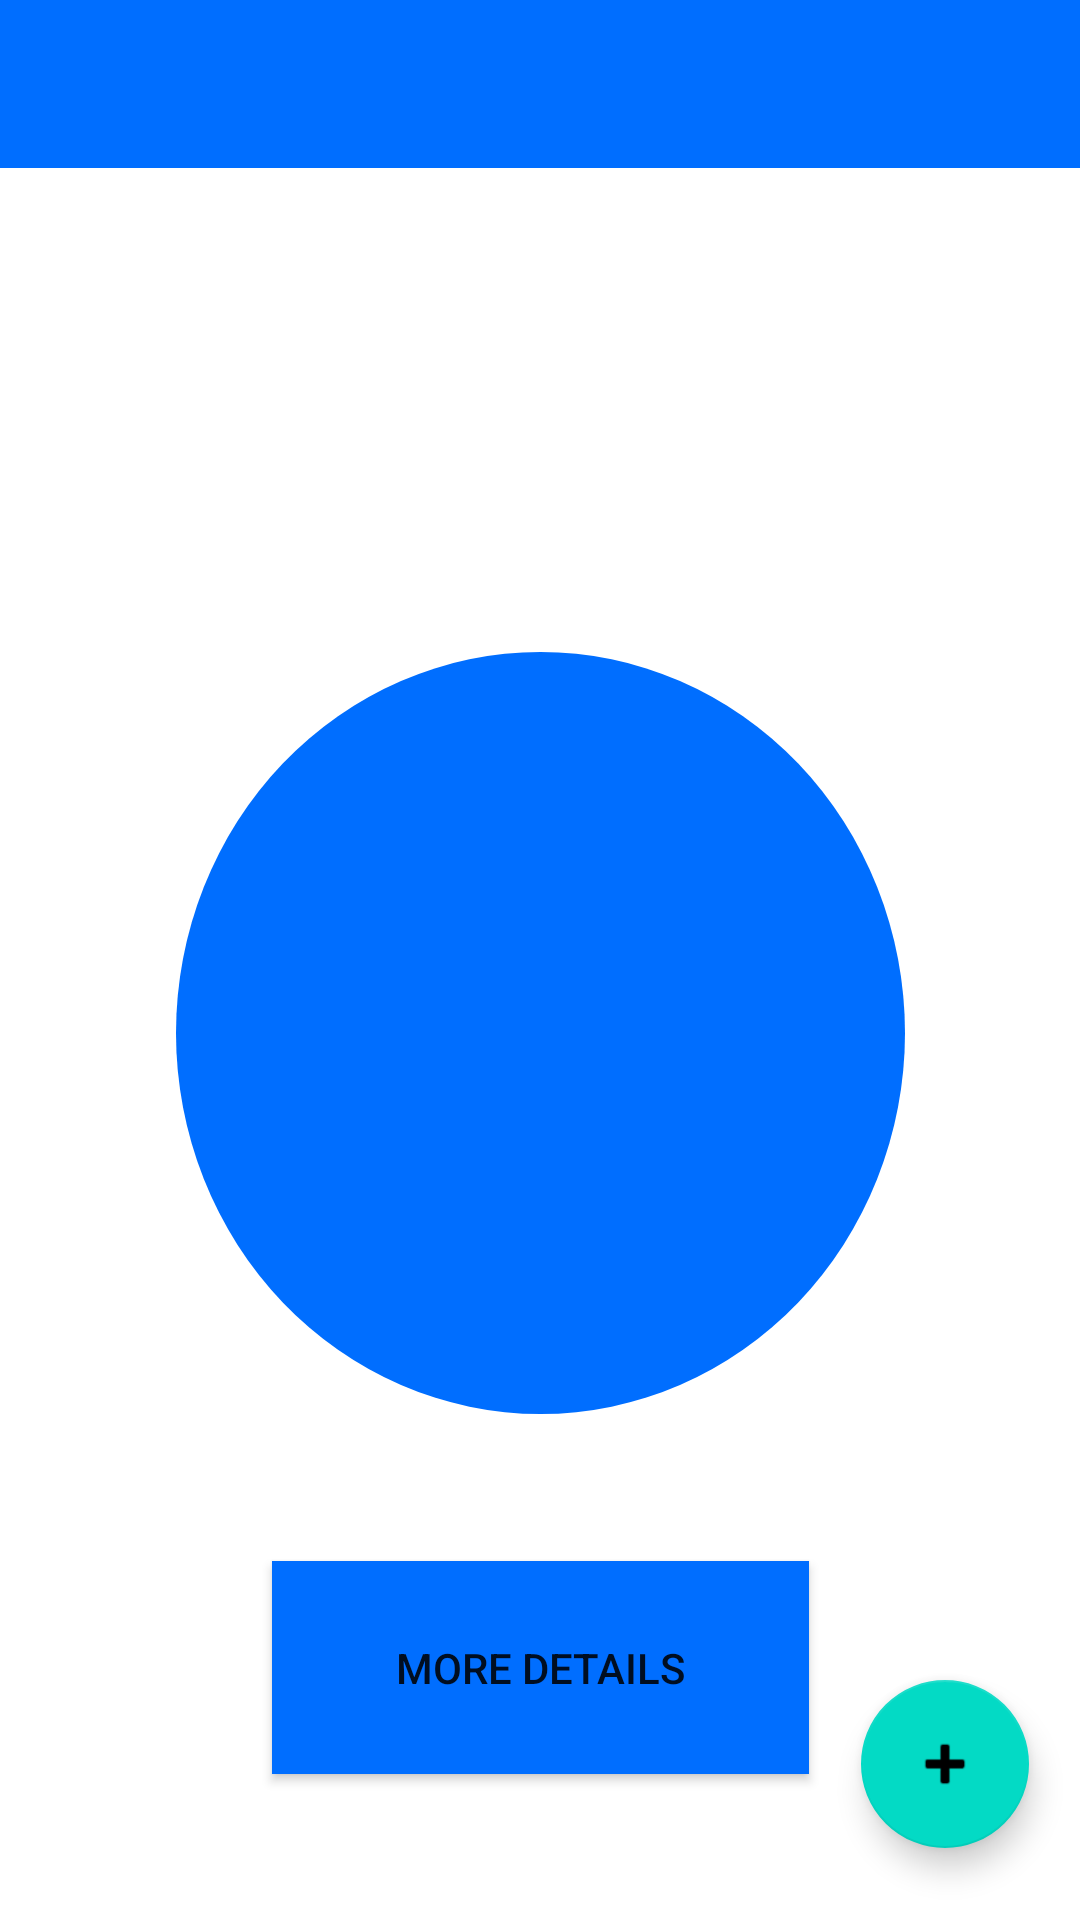

Reconstruct the res/layout file that produces this screen, plus the resources it refers to.
<!-- AndroidManifest.xml: application theme Theme.MWSTFinalProject -->
<!-- res/layout/activity_main.xml -->
<?xml version="1.0" encoding="utf-8"?>
<androidx.constraintlayout.widget.ConstraintLayout xmlns:android="http://schemas.android.com/apk/res/android"
    xmlns:app="http://schemas.android.com/apk/res-auto"
    xmlns:tools="http://schemas.android.com/tools"
    android:layout_width="match_parent"
    android:layout_height="match_parent"
    tools:context=".MainActivity">

    <LinearLayout xmlns:android="http://schemas.android.com/apk/res/android"
        xmlns:app="http://schemas.android.com/apk/res-auto"
        android:layout_width="match_parent"
        android:layout_height="match_parent"
        android:fitsSystemWindows="true"
        android:orientation="vertical">

        <androidx.appcompat.widget.Toolbar
            android:id="@+id/toolbar"
            android:minHeight="?attr/actionBarSize"
            android:layout_width="match_parent"
            android:layout_height="wrap_content"
            app:titleTextColor="@android:color/white"
            android:background="?attr/colorPrimary">
        </androidx.appcompat.widget.Toolbar>

    </LinearLayout>

    <TextView
        android:id="@+id/dateText"
        android:layout_width="wrap_content"
        android:layout_height="wrap_content"
        android:textAppearance="@style/TextAppearance.AppCompat.Display1"
        android:textSize="24sp"
        app:layout_constraintBottom_toBottomOf="parent"
        app:layout_constraintHorizontal_bias="0.498"
        app:layout_constraintLeft_toLeftOf="parent"
        app:layout_constraintRight_toRightOf="parent"
        app:layout_constraintTop_toTopOf="parent"
        app:layout_constraintVertical_bias="0.219" />

    <TextView
        android:id="@+id/dailySpendingTxt"
        android:layout_width="243dp"
        android:layout_height="254dp"
        android:background="@drawable/daily_spending_circle"
        android:gravity="center"
        android:textColor="@color/white"
        app:layout_constraintBottom_toBottomOf="parent"
        app:layout_constraintEnd_toEndOf="parent"
        app:layout_constraintStart_toStartOf="parent"
        app:layout_constraintTop_toBottomOf="@+id/dateText"
        app:layout_constraintVertical_bias="0.236" />

    <Button
        android:id="@+id/detailsButton"
        android:layout_width="179dp"
        android:layout_height="71dp"
        android:background="#006EFF"
        android:text="More Details"
        app:layout_constraintBottom_toBottomOf="parent"
        app:layout_constraintEnd_toEndOf="parent"
        app:layout_constraintStart_toStartOf="parent"
        app:layout_constraintTop_toBottomOf="@+id/dailySpendingTxt" />

    <com.google.android.material.floatingactionbutton.FloatingActionButton
        android:id="@+id/add_expense"
        android:layout_width="wrap_content"
        android:layout_height="wrap_content"
        android:layout_gravity="bottom|end"
        android:layout_marginStart="24dp"
        android:layout_marginEnd="24dp"
        android:layout_marginBottom="24dp"
        app:layout_constraintBottom_toBottomOf="parent"
        app:layout_constraintEnd_toEndOf="parent"
        app:layout_constraintStart_toEndOf="@+id/detailsButton"
        app:srcCompat="@android:drawable/ic_input_add"
        tools:ignore="SpeakableTextPresentCheck" />

</androidx.constraintlayout.widget.ConstraintLayout>
<!-- resources referenced by this layout -->
<resources>
  <!-- drawable daily_spending_circle (drawable) -->
  <?xml version="1.0" encoding="utf-8"?>
  <shape xmlns:android="http://schemas.android.com/apk/res/android"
      android:shape="oval">
      <solid
          android:color="#006eff" />
  </shape>
  <style name="Theme.MWSTFinalProject" parent="Theme.MaterialComponents.DayNight.DarkActionBar">
          
          <item name="colorPrimary">#006eff</item>
          <item name="colorPrimaryVariant">@color/purple_700</item>
          <item name="colorOnPrimary">@color/white</item>
          
          <item name="colorSecondary">@color/teal_200</item>
          <item name="colorSecondaryVariant">@color/teal_700</item>
          <item name="colorOnSecondary">@color/black</item>
          
          <item name="android:statusBarColor" tools:targetApi="l">?attr/colorPrimaryVariant</item>
          
      </style>
  <!-- not gathered from this repository: default colours our renderer supplied (Android Studio template values) -->
  <color name="purple_700">#FF3700B3</color>
  <color name="teal_200">#FF03DAC5</color>
  <color name="teal_700">#FF018786</color>
  <color name="black">#FF000000</color>
  <color name="white">#FFFFFFFF</color>
</resources>
